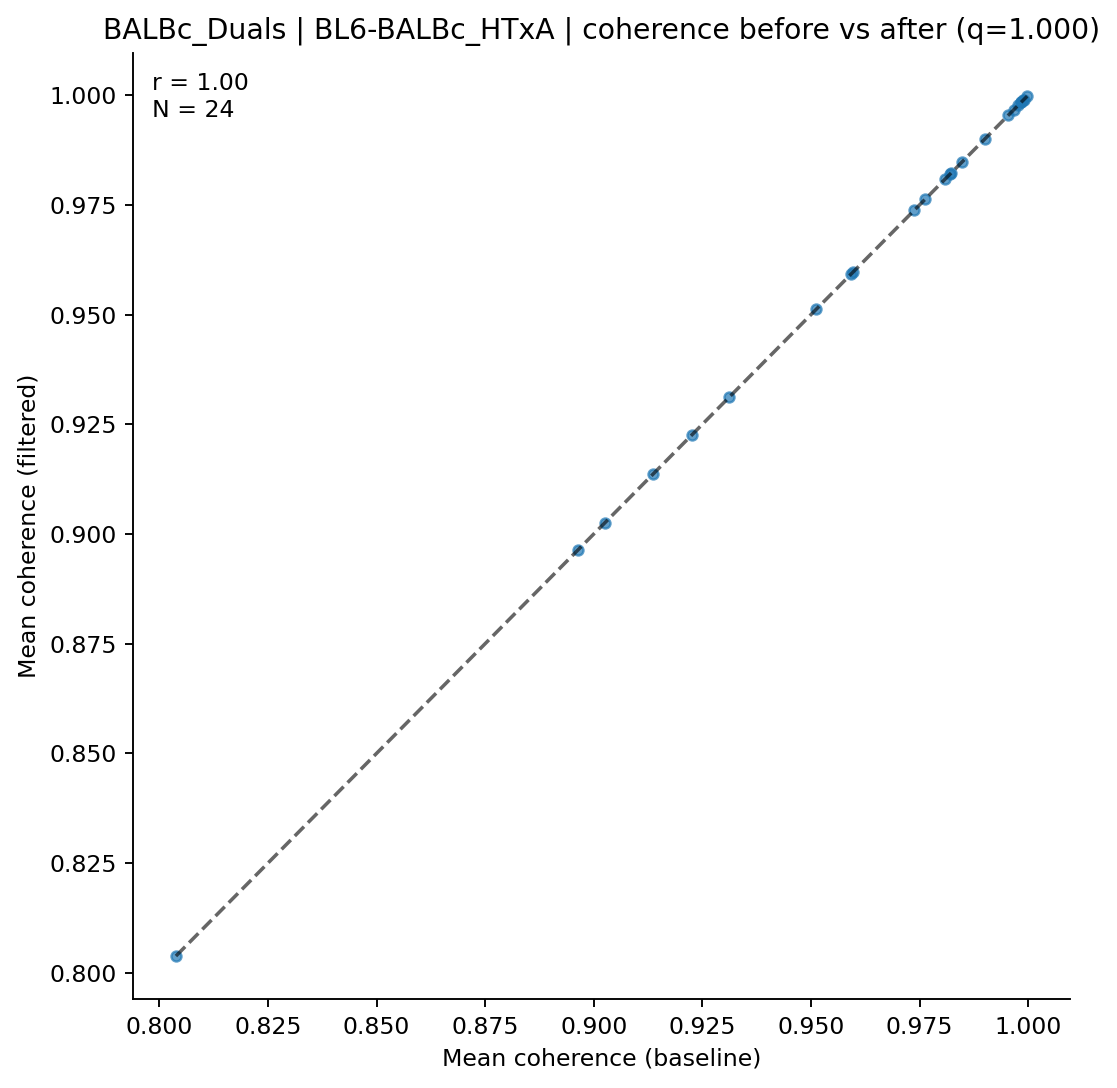

The table this chart was drawn from, first rows:
clonotype, coh_before, coh_after, n_before, n_after
AV14D-1-CAASARNSGGSNYKLTF-AJ53_BV1-CTCSA…, 0.9847, 0.9847, 4, 4
AV14D-2-CAASGLPNYNVLYF-AJ21*p03_BV2-CASS…, 0.9225, 0.9225, 7, 7
AV15D-1/DV6D-1-CALWEPKRGLYIGGIQATDKLVF-D…, 0.9597, 0.9597, 4, 4
AV16/DV11-CAMREDGNEKITF-AJ48_BV13-1-CASS…, 0.9822, 0.9822, 8, 8
AV16/DV11-CAMREDQGTGSKLSF-AJ58_BV5-CASSW…, 0.9821, 0.9821, 4, 4
AV16/DV11-CAMREGTGYQNFYF-AJ49_BV13-2-CAS…, 0.9901, 0.9901, 4, 4
AV16D/DV11-CAMREANSAGNKLTF-AJ17*p02_BV13…, 0.9967, 0.9967, 4, 4
AV16D/DV11-CAMREDSNYQLIW-AJ33_BV13-2-CAS…, 0.9809, 0.9809, 4, 4
AV16D/DV11-CAMREGNSGTYQRF-AJ13_BV13-2-CA…, 0.9989, 0.9989, 12, 12
AV4-3-CAAEGSNYQLIW-AJ33_BV13-1-CASSDALGG…, 0.8038, 0.8038, 7, 7
AV4-3-CAGTGNTRKLIF-AJ37*p02_BV4-CASSPGTG…, 0.9137, 0.9137, 21, 21
AV6-1-CVLGGDAQGLTF-AJ26_BV14-CASRNRDTQYF…, 0.9512, 0.9512, 4, 4
AV6-2-CVLGDRDRIFF-AJ31_BV2-CASSQRLGDQDTQ…, 0.8963, 0.8963, 13, 13
AV6-4-CALVDIIF-AJ30_BV13-2-CASRDNYEQYF-B…, 0.9954, 0.9954, 4, 4
AV6-6-CALGDQGGRALIF-AJ15_BV13-2-CASGDAGN…, 0.999, 0.999, 5, 5
AV6-6-CALGDWTGGYKVVF-AJ12_BV14-CASSQDSSA…, 0.9998, 0.9998, 12, 12
AV6D-4-CALVHDSGYNKLTF-AJ11*p02_BV29-CASR…, 0.9977, 0.9977, 4, 4
AV6D-4-CALVPRNNNNAPRF-AJ43*p03_BV4-CASSP…, 0.9025, 0.9025, 4, 4
AV6D-7-CALSEVSGGNYKPTF-AJ6_BV14-CASSLGAN…, 0.9311, 0.9311, 14, 14
AV7-1-CAGNNNRIFF-AJ31_BV4-CASSPTGGGDTQYF…, 0.9738, 0.9738, 4, 4
AV7-5-CAMSSPPSNTDKVVF-AJ34*p03_BV1-CTCSA…, 0.9983, 0.9983, 20, 20
AV7D-3-CADDSGYNKLTF-AJ11*p02_BV13-2-CASG…, 0.9762, 0.9762, 8, 8
AV8D-2-CATDDNNNRIFF-AJ31_BV1-CTCSALISNER…, 0.9592, 0.9592, 20, 20
AV9-3-CAVSPNQGGSAKLIF-AJ57_BV1-CTCSAAWGY…, 0.9983, 0.9983, 9, 9
